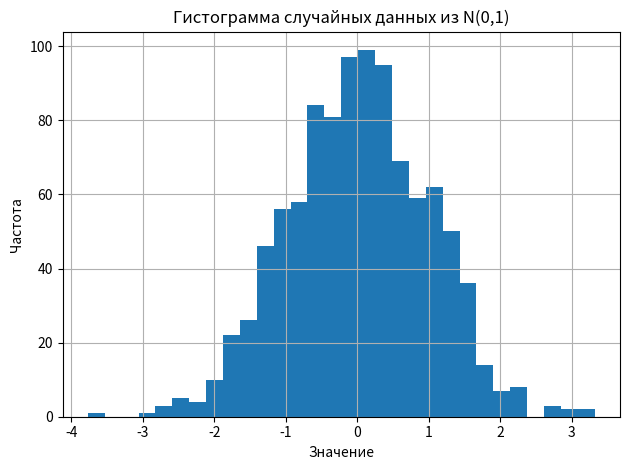

Write the Python code that produced this figure.
import matplotlib.pyplot as plt
import numpy as np

# Гистограмма для случайных данных

# Параметры нормального распределения
mean = 0
std_dev = 1
num_samples = 1000

# Генерация данных
data = np.random.normal(loc=mean, scale=std_dev, size=num_samples)

# Построение гистограммы
plt.figure()  # отдельное пространство для рисования
plt.hist(data, bins=30)
plt.title("Гистограмма случайных данных из N(0,1)")
plt.xlabel("Значение")
plt.ylabel("Частота")
plt.tight_layout()  # автоматически подбирает оптимальные отступы между элементами графика (заголовком, осями, метками, легендой и т. д.)
plt.grid(True)
plt.show()

